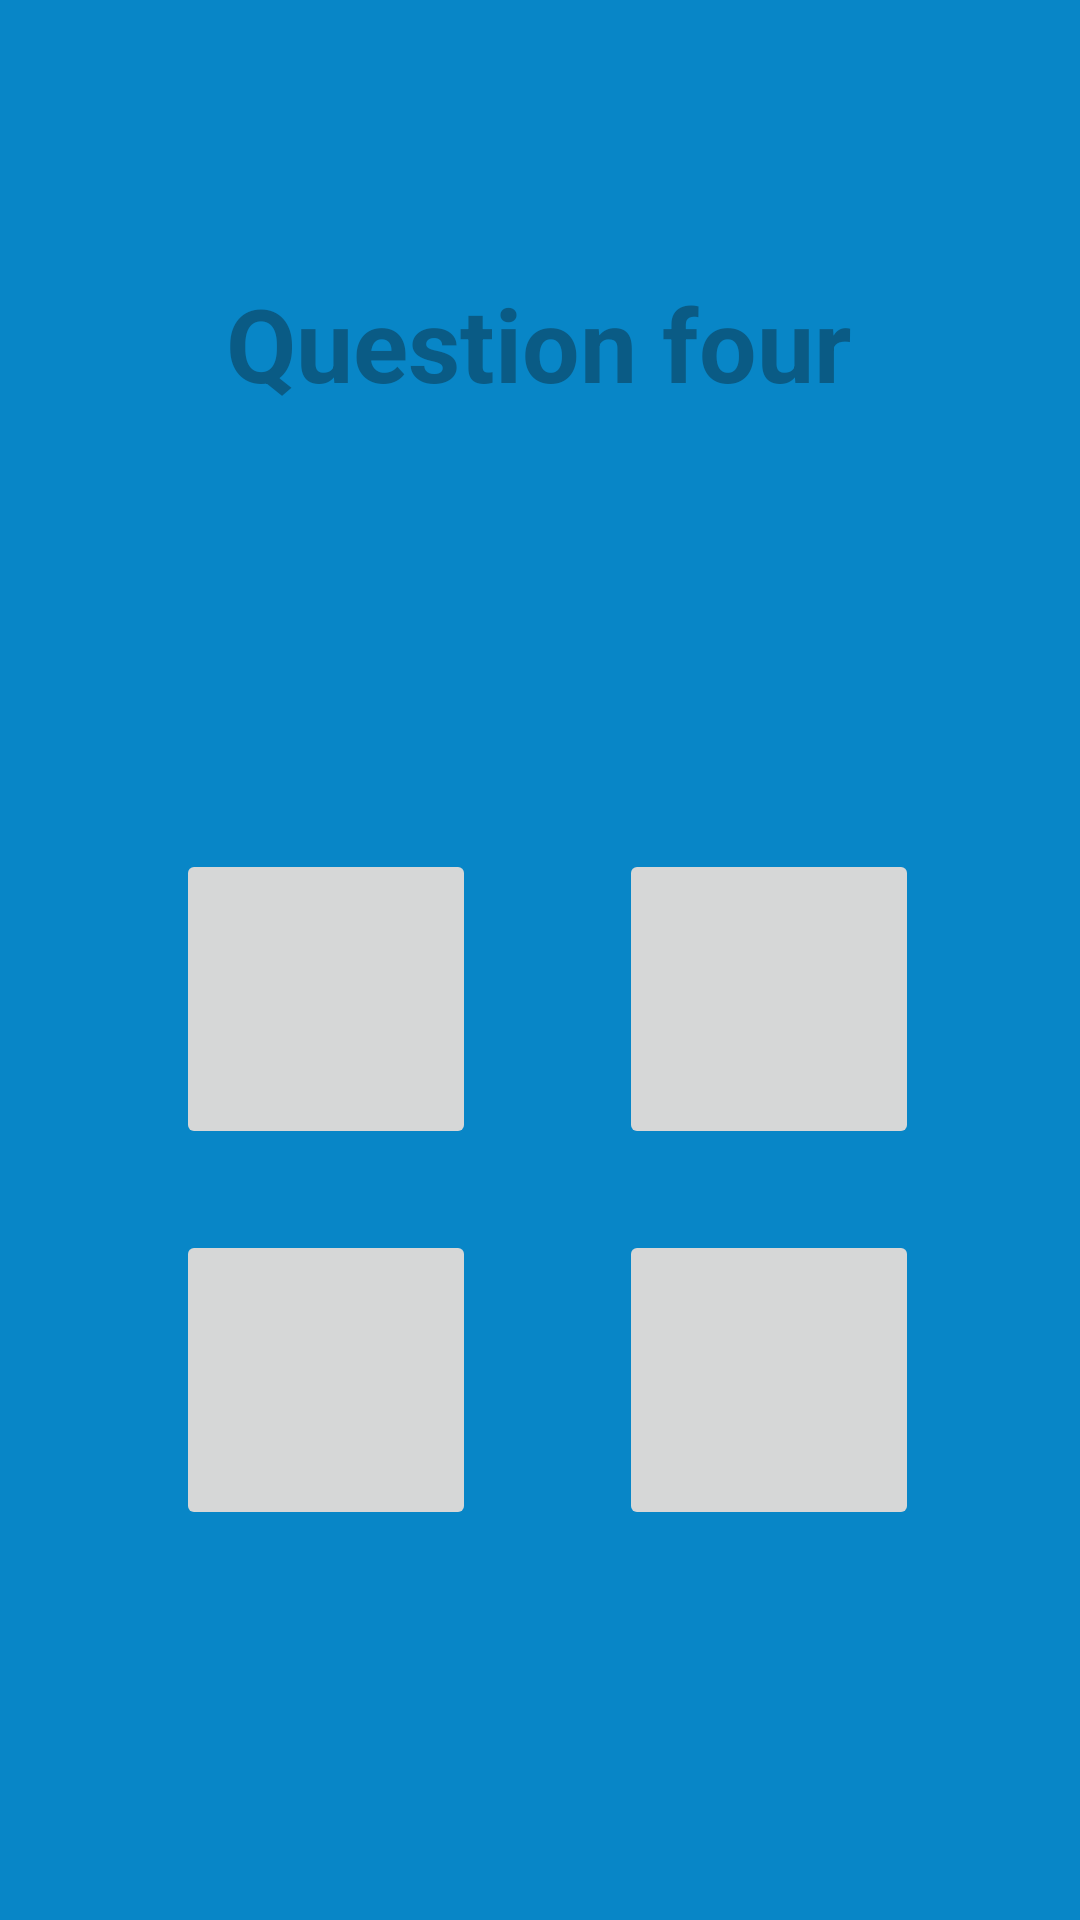

Android layout source for this screen:
<!-- AndroidManifest.xml: application theme AppTheme -->
<!-- res/layout/activity_stage_four.xml -->
<?xml version="1.0" encoding="utf-8"?>
<androidx.constraintlayout.widget.ConstraintLayout xmlns:android="http://schemas.android.com/apk/res/android"
    xmlns:app="http://schemas.android.com/apk/res-auto"
    xmlns:tools="http://schemas.android.com/tools"
    android:layout_width="match_parent"
    android:layout_height="match_parent"
    android:background="@color/colorPrimaryBackground"
    tools:context=".activities.StageFour">

    <TextView
        android:id="@+id/textViewQuestionFour"
        android:layout_width="wrap_content"
        android:layout_height="wrap_content"
        android:text="Question four"
        android:textColor="@color/colorPrimaryDark"
        android:textSize="34sp"
        android:textStyle="bold"
        app:layout_constraintBottom_toBottomOf="parent"
        app:layout_constraintEnd_toEndOf="parent"
        app:layout_constraintHorizontal_bias="0.497"
        app:layout_constraintStart_toStartOf="parent"
        app:layout_constraintTop_toTopOf="parent"
        app:layout_constraintVertical_bias="0.154" />

    <ImageButton
        android:id="@+id/imageButton13"
        android:layout_width="100dp"
        android:layout_height="100dp"
        app:layout_constraintBottom_toBottomOf="parent"
        app:layout_constraintEnd_toEndOf="parent"
        app:layout_constraintHorizontal_bias="0.225"
        app:layout_constraintStart_toStartOf="parent"
        app:layout_constraintTop_toTopOf="parent"
        app:layout_constraintVertical_bias="0.524"
        app:srcCompat="@drawable/ic_launcher_background"
        tools:ignore="SpeakableTextPresentCheck" />

    <ImageButton
        android:id="@+id/imageButton14"
        android:layout_width="100dp"
        android:layout_height="100dp"
        app:layout_constraintBottom_toBottomOf="parent"
        app:layout_constraintEnd_toEndOf="parent"
        app:layout_constraintHorizontal_bias="0.794"
        app:layout_constraintStart_toStartOf="parent"
        app:layout_constraintTop_toTopOf="parent"
        app:layout_constraintVertical_bias="0.524"
        app:srcCompat="@drawable/ic_launcher_background"
        tools:ignore="SpeakableTextPresentCheck" />

    <ImageButton
        android:id="@+id/imageButton15"
        android:layout_width="100dp"
        android:layout_height="100dp"
        app:layout_constraintBottom_toBottomOf="parent"
        app:layout_constraintEnd_toEndOf="parent"
        app:layout_constraintHorizontal_bias="0.225"
        app:layout_constraintStart_toStartOf="parent"
        app:layout_constraintTop_toTopOf="parent"
        app:layout_constraintVertical_bias="0.759"
        app:srcCompat="@drawable/ic_launcher_background"
        tools:ignore="SpeakableTextPresentCheck" />

    <ImageButton
        android:id="@+id/imageButton16"
        android:layout_width="100dp"
        android:layout_height="100dp"
        app:layout_constraintBottom_toBottomOf="parent"
        app:layout_constraintEnd_toEndOf="parent"
        app:layout_constraintHorizontal_bias="0.794"
        app:layout_constraintStart_toStartOf="parent"
        app:layout_constraintTop_toTopOf="parent"
        app:layout_constraintVertical_bias="0.759"
        app:srcCompat="@drawable/ic_launcher_background"
        tools:ignore="SpeakableTextPresentCheck" />
</androidx.constraintlayout.widget.ConstraintLayout>
<!-- resources referenced by this layout -->
<resources>
  <color name="colorPrimaryBackground">#0886c7</color>
  <color name="colorPrimaryDark">#0a5b85</color>
</resources>
